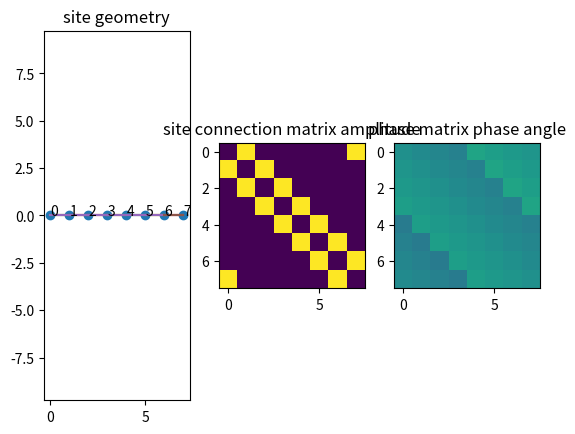
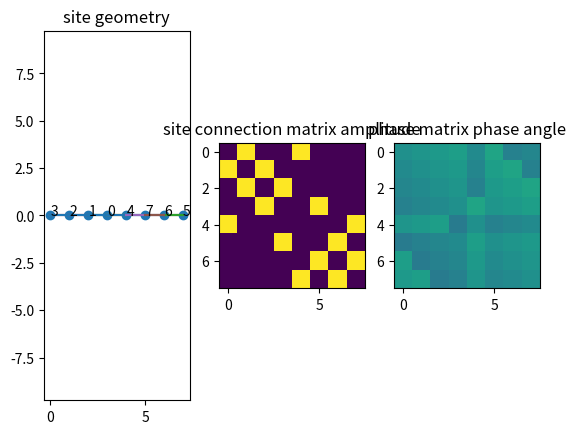
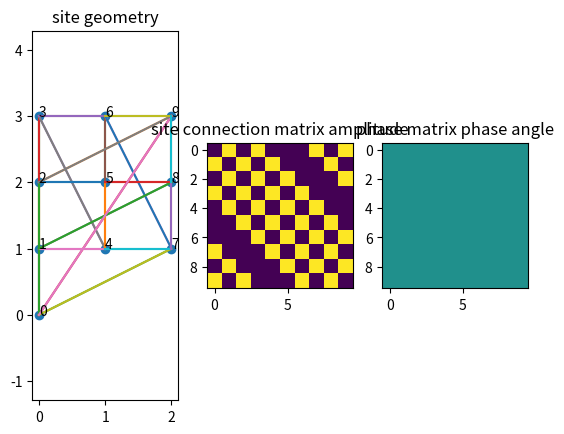
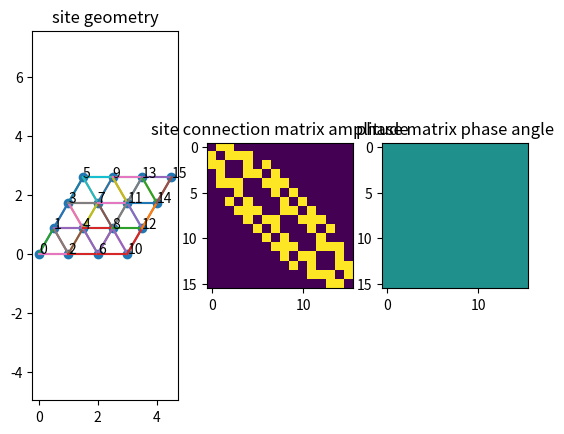
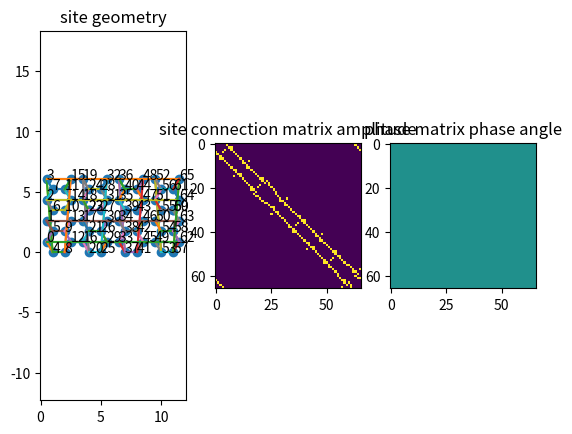
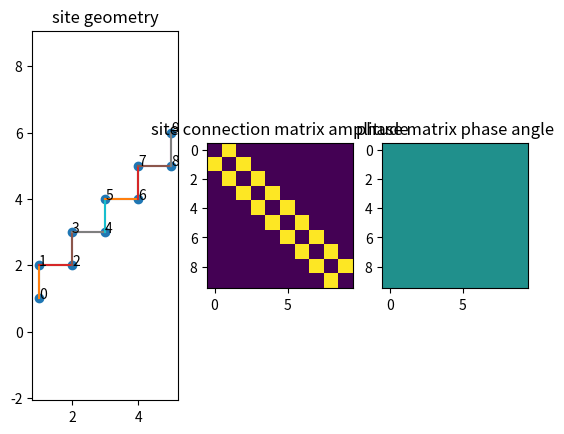

Generate these figures, in order, with matplotlib:
"""
Tools for describing geometries of small clusters and clusters arranged on regular lattices
"""
import numpy as np
import os

# TODO: need to modify get reciprocal vectors for case when matrix inverse fails

class Geometry():
    _round_decimals = 14

    def __init__(self, xlocs=None, ylocs=None, adjacency_mat=None, phase_mat=None, lattice=None):
        """
        Initialize for Geometry class. This should never be called directly. Instead, you should use one of the
        classmethods createPeriodicGeometry or createNonPeriodicGeometry. Those should be thought of as alternate
        constructors for the class. The reason for this somewhat complicated calling method is we want to be able to
        represent two types of geometries: (1) geometries with a high amount of symmetry, which can be specified with
        only two vectors and boundary conditions and (2) arbitrary clusters which have little symmetry and are most
        conveniently defined by giving the x and y coordinates of the sites involved.

        :param xlocs: x location of sites in real space. 1D numpy array.
        :param ylocs: y location of sites in real space. 1D numpy array.
        :param adjacency_mat: nsites x nsites numpy 2D array. M[i,j] = 1 if two sites are "connected". M[i,j] = M[j,i]
        :param phase_mat: nsites x nsites numpy 2D complex array. M[i, j] is the phase acquired moving from site i to j.
        M[i,j] = M[i, j]*
        """

        # class storing periodicity vectors, and other lattice information if our geometry is part of a lattice
        self.lattice = lattice
        self.xlocs = ensure_1d_vect(xlocs)
        self.ylocs = ensure_1d_vect(ylocs)
        self.nsites = len(self.xlocs)

        if self.lattice is not None:
            # if periodic system
            self.xdist_mat, self.ydist_mat, latt_vect1_sep, latt_vect2_sep = \
                self.lattice.get_reduced_distance(self.xlocs, self.ylocs)

            self.adjacency_mat = (np.round(np.sqrt(np.square(self.xdist_mat) +
                                                   np.square(self.ydist_mat)), self._round_decimals) == 1.).astype(float)

            self.phase_mat = self.lattice.get_phase_mat(self.xdist_mat, self.ydist_mat)

            # construct adjacency matrix based on which sites are a single lattice vector away
            # but this method doesn't seem to work on a triangular lattice, as some sites which should be connected
            # differ by p1 + p2 !
            # self.adjacency_mat = np.logical_and(np.abs(latt_vect1_sep) == 1., np.abs(latt_vect2_sep) == 0.).astype(float) + \
            #                      np.logical_and(np.abs(latt_vect1_sep) == 0., np.abs(latt_vect2_sep) == 1.).astype(float)
            # TODO: still not convinced if this is best way to construct the adjacency matrix from the lattice data
        else:
            # if not a periodic system
            self.xdist_mat, self.ydist_mat = self.get_site_distance()

            if phase_mat is None:
                self.phase_mat = np.ones((self.nsites, self.nsites))
            else:
                self.phase_mat = phase_mat

            if adjacency_mat is None:
                # if do not supply is_y_neighbor or is_x_neighbor, then we will assume that sites distance one apart
                # are neighbors
                _, _, is_neighbor = \
                    self.get_neighbors_by_distance(self.xdist_mat, self.ydist_mat)
                self.adjacency_mat = is_neighbor
            else:
                self.adjacency_mat = adjacency_mat

        # validate instance
        if not self.validate_instance():
            raise Exception('Geometry instance failed validation.')
        # TODO: it seems like there is a problem with one of the phase mats! Problem seems to be that if we have two
        # sites and they are equally far away in 'positive' and 'negative' distance, i.e. equally far away directly
        # and through the periodic entries.c., then defining their distance is ambiguous

    # #################################
    # Alternate constructors -- typically these should be used instead of __init__
    # #################################

    @classmethod
    def create_lattice_geom(cls, latt_vect1, latt_vect2, basis_vects, periodicity_vect1, periodicity_vect2,
                            phase1=0, phase2=0, bc1_open=True, bc2_open=True):
        """
        Create a Geometry instance by specifying an underlying lattice

        :param latt_vect1:
        :param latt_vect2:
        :param basis_vects:
        :param periodicity_vect1:
        :param periodicity_vect2:
        :param phase1:
        :param phase2:
        :param bc1_open:
        :param bc2_open:
        :return:
        """

        # trick to generate sites using lattice even if using open boundary conditions in the end
        lattice_helper = Lattice(latt_vect1, latt_vect2, basis_vects, periodicity_vect1, periodicity_vect2, phase1, phase2)

        nsites, xlocs, ylocs = lattice_helper.get_unique_sites()

        # if don't want lattice to be periodic, set periodicity vectors to zero
        if bc1_open:
            periodicity_vect1 = np.zeros((2, 1))
        if bc2_open:
            periodicity_vect2 = np.zeros((2, 1))

        lattice = Lattice(latt_vect1, latt_vect2, basis_vects, periodicity_vect1, periodicity_vect2, phase1, phase2)

        return cls(xlocs, ylocs, lattice=lattice)

    @classmethod
    def createNonPeriodicGeometry(cls, xlocs, ylocs, adjacency_mat=None, phase_mat=None):
        """
        Create a geometry without specifying an underlying lattice

        :param xlocs: list of x coordinates for each site
        :param ylocs:
        :param adjacency_mat: adjacency matrix between sites
        :param phase_mat: phase matrix between sites
        :return: Geometry instance
        """
        return cls(xlocs, ylocs, adjacency_mat, phase_mat)

    @classmethod
    def createRegularPolygonGeometry(cls, nsides, adjacency_mat=None, phase_mat=None):

        if adjacency_mat is None:
            adjacency_mat = np.zeros((nsides, nsides))
            adjacency_mat[0, 1] = 1
            adjacency_mat[0, -1] = 1
            adjacency_mat[-1, 0] = 1
            adjacency_mat[-1, -2] = 1
            for ii in range(1, nsides-1):
                adjacency_mat[ii, ii - 1] = 1
                adjacency_mat[ii, ii + 1] = 1

        theta_in = 2*np.pi / nsides
        d = 0.5 / np.sin(theta_in / 2)
        xlocs = [d * np.sin(theta_in * ii) for ii in range(nsides)]
        ylocs = [d * np.cos(theta_in * ii) for ii in range(nsides)]
        return cls(xlocs, ylocs, adjacency_mat, phase_mat)

    @classmethod
    def createSquareGeometry(cls, nx_sites, ny_sites, phase1=0, phase2=0, bc1_open=True, bc2_open=True):
        """
        Create a Geometry instance for a square cluster on a square lattice

        :param nx_sites:
        :param ny_sites:
        :param phase1:
        :param phase2:
        :param bc1_open:
        :param bc2_open:
        :return:
        """

        if nx_sites == 1 and not bc1_open:
            raise ValueError('Invalid createSquareGeometry options specified. nx_sites = 1, '
                            'but periodic boundary conditions selected.')

        if ny_sites == 1 and not bc2_open:
            raise ValueError('Invalid createSquareGeometry options specified. ny_sites = 1, '
                            'but periodic boundary conditions selected.')

        latt_vect1 = np.array([[1], [0]])
        latt_vect2 = np.array([[0], [1]])
        basis_vects = [np.array([[0.], [0.]])]
        periodicity_vect1 = np.array([[nx_sites], [0]])
        periodicity_vect2 = np.array([[0], [ny_sites]])

        return cls.create_lattice_geom(latt_vect1, latt_vect2, basis_vects,
                                       periodicity_vect1, periodicity_vect2, phase1,
                                       phase2, bc1_open, bc2_open)

    @classmethod
    def createTiltedSquareGeometry(cls, nsites_right, nsites_up, phase1=0, phase2=0, bc1_open=True, bc2_open=True):
        """
        Create a geometry instance for a tilted square cluster on a square lattice

        :param nsites_right:
        :param nsites_up:
        :param phase1:
        :param phase2:
        :param bc1_open:
        :param bc2_open:
        :return:
        """

        latt_vect1 = np.array([[1], [0]])
        latt_vect2 = np.array([[0], [1]])
        basis_vects = [np.array([[0.], [0.]])]
        periodicity_vect1 = np.array([[nsites_right], [nsites_up]])
        periodicity_vect2 = np.array([[-nsites_up], [nsites_right]])

        return cls.create_lattice_geom(latt_vect1, latt_vect2, basis_vects, periodicity_vect1,
                                       periodicity_vect2, phase1, phase2, bc1_open, bc2_open)

    @classmethod
    def createTriangleGeometry(cls, n1_sites, n2_sites, phase1=0, phase2=0, bc1_open=True, bc2_open=True):
        """
        Create a geometry instance for a triangular lattice on a 'square' cluster

        :param n1_sites:
        :param n2_sites:
        :param phase1:
        :param phase2:
        :param bc1_open:
        :param bc2_open:
        :return:
        """

        if n1_sites == 1 and not bc1_open:
            raise Exception('Invalid createSquareGeometry options specified. nx_sites = 1, '
                            'but periodic boundary conditions selected.')

        if n2_sites == 1 and not bc2_open:
            raise Exception('Invalid createSquareGeometry options specified. ny_sites = 1, '
                            'but periodic boundary conditions selected.')

        latt_vect1 = np.array([[1], [0]])
        latt_vect2 = np.array([[0.5], [np.sqrt(3)/2]])
        basis_vects = [np.array([[0.], [0.]])]
        periodicity_vect1 = n1_sites * latt_vect1
        periodicity_vect2 = n2_sites * latt_vect2

        return cls.create_lattice_geom(latt_vect1, latt_vect2, basis_vects, periodicity_vect1,
                                       periodicity_vect2, phase1, phase2, bc1_open, bc2_open)

    @classmethod
    def createHexagonalGeometry(cls, n1_sites, n2_sites, phase1=0, phase2=0, bc1_open=True, bc2_open=True):
        """
        Create a geometry instance for a hexagonal lattice

        :param n1_sites:
        :param n2_sites:
        :param phase1:
        :param phase2:
        :param bc1_open:
        :param bc2_open:
        :return:
        """

        if n1_sites == 1 and not bc1_open:
            raise Exception('Invalid createHexagonalGeometry options specified. n1_sites = 1, '
                            'but periodic boundary conditions selected.')

        if n2_sites == 1 and not bc2_open:
            raise Exception('Invalid createHexagonalGeometry options specified. n2_sites = 1, '
                            'but periodic boundary conditions selected.')

        latt_vect1 = np.array([[1.5], [np.sqrt(3)/2]])
        latt_vect2 = np.array([[1.5], [-np.sqrt(3)/2]])
        # i.e. origin in the center of the unit cell
        basis_vects = [np.array([[-1.], [0.]]), np.array([[-0.5], [np.sqrt(3)/2]])]
        periodicity_vect1 = n1_sites * np.array([[3.], [0.]])
        periodicity_vect2 = n2_sites * np.array([[0.], [np.sqrt(3)]])

        return cls.create_lattice_geom(latt_vect1, latt_vect2, basis_vects, periodicity_vect1, periodicity_vect2,
                                       phase1, phase2, bc1_open, bc2_open)

    # #################################
    # General geometry functions
    # #################################

    def get_center_of_mass(self):
        """
        Find the center of mass of the given geometry
        :return: cx, cy
        """
        cx = np.mean(self.xlocs)
        cy = np.mean(self.ylocs)
        return cx, cy

    def get_sorting_permutation(self, sorting_mode='top_alternating'):
        """
        Sort lattice sites using a type of lexographical order

        :param sorting_mode: the type of sorting mode to be used. The available options are
        'top_alternating': order sites top-to-bottom, and then alternating left-to-right then right-to-left for each row.
        'top_left': order sites top-to-bottom then left-to-right
        'bottom_right': order sites bottom-to-top, then left-to-right
        'adjacency': sort sites by the number of adjacent sites

        :return: sorted_indices
        """

        if sorting_mode == 'top_alternating':
            # put sites in order top-to-bottom, alternating order in each row
            # For lattice where periodicity respects A and B sublattices, this should
            # order the sites so that every other number is on a different sublattice.
            # This is helpful because it makes identifying some states easier
            sorted_indices = np.lexsort((self.xlocs * np.power(-1., self.ylocs - np.max(self.ylocs)), -self.ylocs))
        elif sorting_mode == 'top_left':
            # put sites in order top-to-bottom, then left-to-right
            # sort on largest-y (smallest -y), then sort on smallest-x
            sorted_indices = np.lexsort((self.xlocs, -self.ylocs))
        elif sorting_mode == 'bottom_right':
            # put sites in order bottom-to-top, then left-to-right
            sorted_indices = np.lexsort((self.xlocs, self.ylocs))
        elif sorting_mode == 'adjacency':
            # sort sites by number of adjacent sites
            # if sites have the same number of adjacent sites, sort by how many sites can be reach in k steps for
            # k = 1, ..., nsites
            adj_mat_powers = [self.adjacency_mat]
            adjacency_order_n = [np.sum(self.adjacency_mat, 1)]
            adjacency_test_n = np.zeros((self.nsites, self.nsites))
            adjacency_test_n[:, 0] = np.sum(self.adjacency_mat, 1)
            for ii in range(1, self.nsites):
                adj_mat_powers.append(adj_mat_powers[ii - 1].dot(self.adjacency_mat))
                adjacency_order_n.append(np.sum(adj_mat_powers[ii], 1))
                adjacency_test_n[:, ii] = np.sum(adj_mat_powers[ii], 1)

            sorted_indices = np.lexsort(tuple(adjacency_order_n))

            # however, if two sites are equivalent under a symmetry operation, this process does not distinguish them.
            # It doesn't matter which site we select first, but we need to choose the next site in some way based on
            # this first site.
        else:
            raise Exception("sorting_mode must be 'top_alternating', 'top_left', 'bottom_right' or"
                            " 'adjacency' but was %s" % sorting_mode)

        return sorted_indices

    def get_site_distance(self):
        """
        Return the x and y distances between sites
        :return: xdist, ydist
        """
        xdist = np.zeros([self.nsites, self.nsites])
        ydist = np.zeros([self.nsites, self.nsites])
        for ii in range(0, self.nsites):
            for jj in range(0, self.nsites):
                xdist[ii, jj] = self.xlocs[ii] - self.xlocs[jj]
                ydist[ii, jj] = self.ylocs[ii] - self.ylocs[jj]
        return xdist, ydist

    @staticmethod
    def get_neighbors_by_distance(xdist_mat, ydist_mat):
        """
        Determine which sites are neighbors. Two sites are neighbors if either their x or y coordinates differ by one
        (but not both).
        :param xdist_mat: An nsites x nsites matrix where M[ii, jj] is the distance between sites ii and jj in the
         x-direction
        :param ydist_mat:
        :return: is_x_neighbor, is_y_neighbor, is_neighbor
        """
        # TODO: this function is assuming points lie on an underlying lattice. Add lattice vectors as an argument
        # and deal with this similar to how would for lattice class???
        xdist_reduced = xdist_mat
        ydist_reduced = ydist_mat
        is_x_neighbor = (np.round(np.abs(xdist_reduced) - 1) == 0) * (np.round(np.abs(ydist_reduced)) == 0)
        is_y_neighbor = (np.round(np.abs(ydist_reduced) - 1) == 0) * (np.round(np.abs(xdist_reduced)) == 0)
        is_neighbor = np.logical_or(is_x_neighbor, is_y_neighbor)

        is_x_neighbor = is_x_neighbor.astype(int)
        is_y_neighbor = is_y_neighbor.astype(int)
        is_neighbor = is_neighbor.astype(int)

        return is_x_neighbor, is_y_neighbor, is_neighbor

    # #################################
    # transformation functions
    # #################################
    def permute_sites(self, permutation):
        """
        Rearrange sites according to a given permutation. Transform all other quantities of the instance, including
        the adjacency matrix, etc. to match the new ordering.
        :param permutation: permutation[jj] = ii means that site ii before the transformation becomes site jj after.
        permutation should be a list.
        :return:
        """
        if not np.array_equal(np.array(sorted(permutation)), np.array(range(0, self.nsites))):
            raise Exception('permutation must be a list of length nsites containing all numbers between 0 and n-1')
        self.xlocs = self.xlocs[permutation]
        self.ylocs = self.ylocs[permutation]

        basis_change_mat = np.zeros([self.nsites, self.nsites])
        for ii, jj in enumerate(permutation):
            basis_change_mat[ii, jj] = 1

        self.adjacency_mat = basis_change_mat.dot(self.adjacency_mat.dot(basis_change_mat.transpose()))
        self.phase_mat = basis_change_mat.dot(self.phase_mat.dot(basis_change_mat.transpose()))
        self.xdist_mat = basis_change_mat.dot(self.xdist_mat.dot(basis_change_mat.transpose()))
        self.ydist_mat = basis_change_mat.dot(self.ydist_mat.dot(basis_change_mat.transpose()))
        #self.dist_reduced_multiplicity = basis_change_mat.dot(self.dist_reduced_multiplicity.dot(basis_change_mat.transpose()))
        # self.is_x_neighbor = basis_change_mat.dot(self.is_x_neighbor.dot(basis_change_mat.transpose()))
        # self.is_y_neighbor = basis_change_mat.dot(self.is_y_neighbor.dot(basis_change_mat.transpose()))
        # self.is_neighbor = basis_change_mat.dot(self.is_neighbor.dot(basis_change_mat.transpose()))

    # #################################
    # display functions
    # #################################

    def dispGeometry(self):
        """
        Display the connection matrix which defines our geometry.
        :return:
        """

        r = os.system('python -c "import matplotlib.pyplot as plt; plt.figure()"')
        if r == 0:
            import matplotlib.pyplot as plt

            nsites = len(self.xlocs)
            fig_handle = plt.figure()

            plt.subplot(1, 3, 1)
            plt.scatter(self.xlocs, self.ylocs)
            for ii in range(0, nsites):
                plt.text(self.xlocs[ii], self.ylocs[ii], ii)
                for jj in range(0, nsites):
                    if np.round(np.abs(self.adjacency_mat[ii, jj]), self._round_decimals) > 0:
                        plt.plot([self.xlocs[ii], self.xlocs[jj]], [self.ylocs[ii], self.ylocs[jj]])
            plt.axis('equal')
            plt.title('site geometry')

            plt.subplot(1, 3, 2)
            plt.imshow(np.abs(self.adjacency_mat), interpolation='none')
            plt.title('site connection matrix amplitude')

            plt.subplot(1, 3, 3)
            angles = np.angle(np.round(self.phase_mat, self._round_decimals))
            # angles[angles > np.pi] = angles[angles > np.pi] - 2 * np.pi
            plt.imshow(angles, vmin=-np.pi, vmax=np.pi, interpolation='none')
            plt.title('phase matrix phase angle')

        else:
            print("loading matplotlib.pyplot threw an error, so skipping dispGeometry")
            fig_handle = 0

        return fig_handle

    # #################################
    # Validation functions
    # #################################

    def validate_instance(self):
        """
        validate entire instance
        :return:
        """
        if not self.validate_adjacency_mat():
            return 0
        if not self.validate_phase_mat():
            return 0
        # TODO: add more validation checks
        return 1

    def validate_adjacency_mat(self):
        """
        Check that adjacency_mat is sensible
        :return: bool
        """
        if not np.array_equal(self.adjacency_mat, np.transpose(self.adjacency_mat)):
            # ensure symmetric under transpose
            return 0
        if not np.sum(np.logical_or(self.adjacency_mat == 0, self.adjacency_mat == 1)) == self.adjacency_mat.size:
            # ensure matrix of zeros and ones
            return 0
        if not self.adjacency_mat.shape == (self.nsites, self.nsites):
            # check matrix is the correct size
            return 0
        return 1

    def validate_phase_mat(self):
        """
        check that phase_mat is sensible
        :return:
        """
        if not np.sum(np.round(np.abs(self.phase_mat - self.phase_mat.conj().transpose()), self._round_decimals) == 0) == self.phase_mat.size:
            # ensure symmetric under conjugate transpose
            return 0
        if not np.sum(np.round(np.abs(self.phase_mat), self._round_decimals) == 1) == self.phase_mat.size:
            # ensure matrix of phases
            return 0
        if not self.phase_mat.shape == (self.nsites, self.nsites):
            # check matrix is the correct size
            return 0
        return 1

    # #################################
    # Comparison functions
    # #################################

    def isequal_adjacency(self, other):
        """
        Compare two geometry instances based only on distance between sites and adjacency. In particular, ignore
        absolute coordinate positions
        :param other:
        :return:
        """
        # np.array_equal(self.dist_reduced_multiplicity, other.dist_reduced_multiplicity) and \
        if np.array_equal(self.xdist_mat, other.xdist_mat) and \
            np.array_equal(self.ydist_mat, other.ydist_mat) and \
            np.array_equal(self.adjacency_mat, other.adjacency_mat) and \
            self.lattice == other.lattice:
            return True
        else:
            return False

    def __eq__(self, other):
        """
        Test if two geometry instances are equal, in the sense that all properties are identical. We require, e.g.,
        that the adjacency matrices are the same. Two clusters that are the same under some permutation will *not*
        evaluate as equal.
        :param other:
        :return:
        """
        # TODO: what is the easiest way to compare equality of two clusters?
        if np.array_equal(self.xlocs, other.xlocs) and \
            np.array_equal(self.ylocs, other.ylocs) and \
            np.array_equal(self.xdist_mat, other.xdist_mat) and \
            np.array_equal(self.ydist_mat, other.ydist_mat) and \
            np.array_equal(self.adjacency_mat, other.adjacency_mat) and \
            self.lattice == other.lattice:
            return True
        else:
            return False

    def __ne__(self, other):
        """
        Test if two geometry instances are not equal. Note that if this method is not explicitly defined, it does not
        return the opposite of __eq__. Therefore it is necessary to define it.
        :param other:
        :return:
        """
        return not self.__eq__(other)


class Lattice():
    _round_decimals = 14

    def __init__(self, lattice_vect1, lattice_vect2, basis_vects=[[0, 0]], periodicity_vect1=(0, 0),
                 periodicity_vect2=(0, 0), phase1=0., phase2=0.):
        """

        :param lattice_vect1:
        :param lattice_vect2:
        :param basis_vects: #TODO: need to change way this is handled as default argument
        :param periodicity_vect1: Cell periodicity vector 1. Given a lattice site, if you add periodicity vector 1 to
        its coordinates, you will find yourself at an equivalent lattice site. i.e. at a lattice site that is identified
        with the first one.
        :param periodicity_vect2: Cell periodicity vector 2. Periodicity vectors 1 and 2 should not be linearly dependent
        :param phase1: Phase which is picked up along reciprocal vector 1. Useful for imposing twisted boundary conditions
        :param phase2: Phase which is picked up along reciprocal vector 2
        """
        # TODO: what is the best way to represent periodicity vectors I want to ignore? Should they be zero or None?

        self.lattice_vect1 = ensure_column_vect(lattice_vect1).astype(float)
        self.lattice_vect2 = ensure_column_vect(lattice_vect2).astype(float)
        self.reciprocal_latt_vect1, self.reciprocal_latt_vect2 = get_reciprocal_vects(self.lattice_vect1, self.lattice_vect2)

        self.basis_vects = [ensure_column_vect(v) for v in basis_vects]

        self.periodicity_vect1 = ensure_column_vect(periodicity_vect1).astype(float)
        self.periodicity_vect2 = ensure_column_vect(periodicity_vect2).astype(float)
        self.reciprocal_periodicity_vect1, self.reciprocal_periodicity_vect2 = \
            get_reciprocal_vects(self.periodicity_vect1, self.periodicity_vect2)

        self.phase1 = phase1
        self.phase2 = phase2

        if not self.validate_instance():
            raise Exception('validation failed for lattice instance.')

    def get_unique_sites(self):
        """
        Returns sites within the unit periodicity cell of the lattice
        :return: nsites, xlocs, ylocs

        nsites:

        xlocs:

        ylocs:
        """

        # the origin, periodicity vector 1, periodicity vector 2, and their sum form a parallelogram
        # we want to enumerate all points in this parallelogram
        # We can rewrite the edges of this parallelogram in terms of an integer number of lattice vectors
        # P1 = n * l1 + m * l2
        # P2 = i * l1 + j * l2
        # P1 + P2 = (n + i) * l1 + (m +j) * l
        _, _, n, m = reduce_vectors(self.lattice_vect1,
                                    self.lattice_vect2,
                                    self.periodicity_vect1[0, 0],
                                    self.periodicity_vect1[1, 0],
                                    mode='positive')
        n = n[0, 0]
        m = m[0, 0]

        _, _, i, j = reduce_vectors(self.lattice_vect1, self.lattice_vect2, self.periodicity_vect2[0, 0],
                                    self.periodicity_vect2[1, 0], mode='positive')
        i = i[0, 0]
        j = j[0, 0]

        # Every lattice point in our parallelogram can be written in the form
        # v = a * l1 + entries * l2,
        # if we suppose that n, m, i, j > 0 we would have 0 <= a <= n + i and 0 <= entries <= m + j
        # If we don't restrict these to be positive, then we only know a has to be between
        # the smallest and largest combination of n and i (and similarly for entries)
        latt_vect1_mult = np.arange(np.min([0, n, i, n+i]), np.max([0, n, i, n+i]))
        if latt_vect1_mult.size == 0:
            # in the case where periodicity_vect1 = [[0], [0]] we want this to be non-empty
            latt_vect1_mult = np.array([0.])

        latt_vect2_mult = np.arange(np.min([0, m, j, m+j]), np.max([0, m, j, m+j]))
        if latt_vect2_mult.size == 0:
            latt_vect2_mult = np.array([0.])

        # expanded list of all possible sums of lattice vectors
        xx, yy = np.meshgrid(latt_vect1_mult, latt_vect2_mult)
        xrav = xx.ravel()
        yrav = yy.ravel()

        # size of basis
        nbasis = len(self.basis_vects)

        vects = np.zeros((2, xx.size * nbasis))
        for ii in range(0, xx.size):
            for jj in range(0, nbasis):
                vects[:, ii * nbasis + jj][:, None] = xrav[ii] * self.lattice_vect1 + yrav[ii] * self.lattice_vect2 + self.basis_vects[jj]

        # reduce to sites with periodicity unit self
        xlocs_red, ylocs_red, _, _ = reduce_vectors(self.periodicity_vect1, self.periodicity_vect2,
                                                vects[0, :], vects[1, :], mode='positive')
        xlocs_red = np.round(xlocs_red, self._round_decimals)
        ylocs_red = np.round(ylocs_red, self._round_decimals)
        # eliminate duplicates
        locs = np.unique(np.concatenate([xlocs_red[None, :], ylocs_red[None, :]], 0), axis=1)
        xlocs = locs[0, :]
        ylocs = locs[1, :]
        nsites = len(xlocs)

        return nsites, xlocs, ylocs

    def get_reduced_distance(self, xlocs, ylocs):
        """
        Returns the distance between two sites taking into account the periodicity of our lattice.

        :param xlocs: a list of the x-coordinates of the lattice sites
        :param ylocs: a list of the y-coordinates of the lattice sites
        :return: xdist_min, ydist_min, latt_vect1_dist, latt_vect2_dist

        xdist_min: is an nsites x nsites matrix where M[ii, jj] is the x-distance between sites i and j

        ydist_min:

        latt_vect1_dist: is an nsites x nsites matrix where M[ii, jj] is the number latt_vect1's separating sites i and j

        latt_vect2_dist:
        """
        nsites = len(xlocs)

        xdist_min = np.zeros([nsites, nsites])
        ydist_min = np.zeros([nsites, nsites])
        latt_vect1_dist = np.zeros([nsites, nsites])
        latt_vect2_dist = np.zeros([nsites, nsites])

        for ii in range(0, nsites):
            for jj in range(0, ii):
                xdist_min[ii, jj], ydist_min[ii, jj], _, _ = \
                    reduce_vectors(self.periodicity_vect1, self.periodicity_vect2,
                                   xlocs[ii] - xlocs[jj], ylocs[ii] - ylocs[jj], mode='centered')
                _, _, latt_vect1_dist[ii, jj], latt_vect2_dist[ii, jj] = \
                    reduce_vectors(self.lattice_vect1, self.lattice_vect2,
                                   xdist_min[ii, jj], ydist_min[ii, jj], mode='centered')

                xdist_min[jj, ii] = - xdist_min[ii, jj]
                ydist_min[jj, ii] = - ydist_min[ii, jj]
                latt_vect1_dist[jj, ii] = - latt_vect1_dist[ii, jj]
                latt_vect2_dist[jj, ii] = - -latt_vect2_dist[ii, jj]

        return xdist_min, ydist_min, latt_vect1_dist, latt_vect2_dist

    def get_phase_mat(self, xdist_matrix, ydist_matrix):
        """
        Create a matrix of phase factors that should be included on e.g. hoppings or interaction terms between sites i
        and j, based on the phases given by the class.
        :param xdist_matrix: matrix of size nsites x nsites, where M[i,j] is the minimum distance between sites i and j
        :param ydist_matrix:
        :return: phase_mat

        phase_mat:
        """

        nsites = xdist_matrix.shape[0]

        # create phase factors
        phase_mat = np.zeros([nsites, nsites], dtype=complex)
        for ii in range(0, nsites):
            for jj in range(0, nsites):
                # phase_mat[ii, jj] = site_phases1[ii] * site_phases1[jj].conj() * site_phases2[ii] * site_phases2[
                #   jj].conj()
                amp1 = np.exp(1j * self.phase1 * (
                    xdist_matrix[ii, jj] * self.reciprocal_periodicity_vect1[0] +
                    ydist_matrix[ii, jj] * self.reciprocal_periodicity_vect1[1]))
                amp2 = np.exp(1j * self.phase2 * (
                    xdist_matrix[ii, jj] * self.reciprocal_periodicity_vect2[0] +
                    ydist_matrix[ii, jj] * self.reciprocal_periodicity_vect2[1]))
                phase_mat[ii, jj] = amp1 * amp2

        if not np.any(phase_mat.imag > 10 ** -self._round_decimals):
            phase_mat = phase_mat.real

        return phase_mat

    def reduce_to_unit_cell(self, xlocs, ylocs, mode='positive'):
        return reduce_vectors(self.periodicity_vect1, self.periodicity_vect2, xlocs, ylocs, mode=mode)

    # #################################
    # Validation functions
    # #################################

    def validate_instance(self):
        """
        Validate if the lattice class instance is correctly formed
        :return:
        """
        if not self.validate_latt_vects():
            return 0

        if not self.validate_periodicity_vects():
            return 0

        # check compatibility or periodicity vectors with lattice vectors
        xred_p1, yred_p1, _, _ = reduce_vectors(self.lattice_vect1, self.lattice_vect2, self.periodicity_vect1[0, 0],
                                                self.periodicity_vect1[1, 0], mode='positive')
        if not np.array_equiv(xred_p1, 0) and np.array_equiv(yred_p1, 0):
            return 0

        xred_p2, yred_p2, _, _ = reduce_vectors(self.lattice_vect1, self.lattice_vect2, self.periodicity_vect2[0, 0],
                                                self.periodicity_vect2[1, 0], mode='positive')
        if not np.array_equiv(xred_p2, 0) and np.array_equiv(yred_p2, 0):
            return 0

        return 1

    def validate_latt_vects(self):
        # validate lattice vectors
        norm1 = np.sqrt(self.lattice_vect1.transpose().dot(self.lattice_vect1))
        norm2 = np.sqrt(self.lattice_vect2.transpose().dot(self.lattice_vect2))
        det = np.linalg.det(np.concatenate((self.lattice_vect1, self.lattice_vect2), 1))

        if np.round(norm1, self._round_decimals) == 0 or \
           np.round(norm2, self._round_decimals) == 0 or \
           np.round(det, self._round_decimals) == 0:
            return 0

        return 1

    def validate_periodicity_vects(self):
        # ensure periodicity vectors exist
        if self.periodicity_vect1 is None or self.periodicity_vect2 is None:
            return 0

        # ensure periodicity vectors are not linearly dependent, if they are non-zero
        # TODO: want to allow periodicity vectors to be zero in some cases ... maybe don't want this test
        norm1 = np.sqrt(self.periodicity_vect1.transpose().dot(self.periodicity_vect1))
        norm2 = np.sqrt(self.periodicity_vect2.transpose().dot(self.periodicity_vect2))
        det = self.periodicity_vect1[0] * self.periodicity_vect2[1] - self.periodicity_vect1[1] * \
                                                                      self.periodicity_vect2[0]
        if not np.round(norm1, self._round_decimals) == 0 and not \
               np.round(norm2, self._round_decimals) == 0 and \
               np.round(det, self._round_decimals) == 0:
            # i.e. if our periodicity vectors are linearly dependent but non-zero
            return 0
        return 1

    # #################################
    # Comparison functions
    # #################################

    def __eq__(self, other):
        if np.array_equal(self.lattice_vect1, other.lattice_vect1) and \
           np.array_equal(self.lattice_vect2, other.lattice_vect2) and \
           np.array_equal(self.periodicity_vect1, other.periodicity_vect1) and \
           np.array_equal(self.periodicity_vect2,  other.periodicity_vect2) and \
           self.phase1 == other.phase1 and \
           self.phase2 == other.phase2:
            return True
        else:
            return False

    def __ne__(self, other):
        return not self.__eq__(other)

# ##########################
# module functions
# ##########################

def get_reciprocal_vects(vect1, vect2):
    """
    Compute the reciprocal vectors. If we call the periodicity vecors a_i and the
    reciprocal vectors b_j, then these should be defined such that dot(a_i, b_j) = delta_{ij}.
    :return: reciprocal_vect1, reciprocal_vect2
    """

    vect1 = ensure_column_vect(vect1)
    vect2 = ensure_column_vect(vect2)

    if not np.array_equal(vect1, np.zeros((2, 1))) and not np.array_equal(vect2, np.zeros((2, 1))):
        A_mat = np.concatenate([vect1.transpose(), vect2.transpose()], 0)
        try:
            inv_a = np.linalg.inv(A_mat)
            reciprocal_vect1 = inv_a[:, 0][:, None]
            reciprocal_vect2 = inv_a[:, 1][:, None]
        except np.linalg.LinAlgError:
            raise Exception('vect1 and vect2 are linearly independent, so their reciprocal vectors could not be computed.')
        # TODO: could catch singular matrix error and give more informative error
    elif np.array_equal(vect1, np.zeros((2, 1))) and not np.array_equal(vect2, np.zeros((2, 1))):
        reciprocal_vect1 = np.zeros((2, 1))

        norm2 = np.sqrt(vect2.transpose().dot(vect2))
        reciprocal_vect2 = vect2 / norm2 ** 2
    elif not np.array_equal(vect1, np.zeros((2, 1))) and np.array_equal(vect2, np.zeros((2, 1))):
        reciprocal_vect2 = np.zeros((2, 1))
        norm1 = np.sqrt(vect1.transpose().dot(vect1))
        reciprocal_vect1 = vect1 / norm1 ** 2
    else:
        reciprocal_vect1 = np.zeros((2, 1))
        reciprocal_vect2 = np.zeros((2, 1))


    return reciprocal_vect1, reciprocal_vect2

def reduce_vectors(vect1, vect2, xlocs, ylocs, mode='positive'):
    """
    Given an arbitrary vector and a pair of basis vectors specifying a periodicity (TODO: sharpen this defn),
    reduce the arbitrary vector to its representative in the Brillouin zone (analog). (TODO: add support for
    either using a symmetric BZ or an always positive BZ).

    :param vect1: size 2 x 1, i.e. a column vector
    :param vect2: size 2 x 1, i.e. a column vector
    :param xlocs:
    :param ylocs:
    :param mode: "positive" or "centered"
    :return: xs_red, xs reduced to lie within the symmetry region
    :return: ys_red, ys reduced to lie within the symmetry region
    :return: n1s number of bvect1's subtracted from vects to get vects_reduced
    :return: n2s number of bvect2's subtracted from vects to get vects_reduced
    """

    # ensure input vectors have the desired format
    periodicity_vect1 = ensure_column_vect(vect1)
    periodicity_vect2 = ensure_column_vect(vect2)
    # norms and dot products of these vectors
    norm1 = np.sqrt(np.sum(periodicity_vect1 * periodicity_vect1))
    norm2 = np.sqrt(np.sum(periodicity_vect2 * periodicity_vect2))
    det = float(periodicity_vect1[0, 0] * periodicity_vect2[1, 0] - periodicity_vect1[1, 0] * periodicity_vect2[0, 0])

    # shape xlocs as desired
    xlocs = ensure_row_vect(xlocs)
    ylocs = ensure_row_vect(ylocs)
    # create a row vector of column vectors. Left multiplying this by a matrix M applies M to each of our column vectors
    vects = np.concatenate([xlocs, ylocs], 0)

    # we want to write each vector v = a*P^a + entries*P^entries
    # if P1 and P2 are orthogonal, this is easy. We simply take the dot product of v and P1, P2
    # if P1 and P2 are not orthogonal, then we change coordinates so that they are.
    # Suppose M is a basis change matrix such that M*P^a = e1 and M*P^entries = e2
    # Then Mv = a*e1 + entries*e2
    # It is easy to see that M^(-1) is a matrix where the first column is P^a and the second is P^entries
    # So we see that
    # M^(1) = | P^b_2   -P^b_1 |
    #         |-P^a_2    P^a_1 | / (P^a_1*P^b_2 - P^b_1*P^a_2)
    # Therefore, a = ( v1 * P^b_2 - v2 * P^b_1) / (P^a_1*P^b_2 - P^b_1*P^a_2)
    #            entries = (-v1 * P^a_2 + v2 * P^a_1 )/ (P^a_1*P^b_2 - P^b_1*P^a_2)
    # If we call the row vectors M^x and M^y, then we have
    # a = M^x \cdot v, M^x = ( P^b_2 -P^b_1) / (P^a_1*P^b_2 - P^b_1*P^a_2)
    # entries = M^y \cdot v, M^y = (-P^a_2  P^a_1) / (P^a_1*P^b_2 - P^b_1*P^a_2)

    if np.round(norm1, 14) == 0:
        # handle case where one of our periodicity vectors is zero
        proj1s = np.zeros([1, vects.shape[1]])
    else:
        if np.round(norm2, 14) == 0:
            # if second periodicity vector is zero, we ignore it
            vect1 = periodicity_vect1.transpose() / norm1 ** 2
        else:
            # otherwise we use the technique described above
            vect1 = np.array([[periodicity_vect2[1, 0], -periodicity_vect2[0, 0]]]) / det

        proj1s = vect1.dot(vects)

    if np.round(norm2, 14) == 0:
        proj2s = np.zeros([1, vects.shape[1]])
    else:
        if np.round(norm1, 14) == 0:
            vect2 = periodicity_vect2.transpose() / norm2 ** 2
        else:
            vect2 = np.array([[-periodicity_vect1[1, 0], periodicity_vect1[0, 0]]]) / det

        proj2s = vect2.dot(vects)

    proj1s = np.round(proj1s, 14)
    proj2s = np.round(proj2s, 14)

    # TODO: add check of this!
    # expect proj1s * periodicity_vect1 + proj2s * periodicity_vect2 = vects

    if mode == 'positive':
        n1s = np.floor(proj1s)
        n2s = np.floor(proj2s)
    elif mode == 'centered':
        # for points exactly half-way between two integers, np.round takes the nearest even number,
        # which is not what we want in this case, because e.g. -0.5 rounds to 0, and 0.5 round to 0.
        # Instead, we want to always round up. So do this manually.
        proj1s[np.mod(proj1s, 1) == 0.5] = proj1s[np.mod(proj1s, 1) == 0.5] + 0.5
        proj2s[np.mod(proj2s, 1) == 0.5] = proj2s[np.mod(proj2s, 1) == 0.5] + 0.5
        n1s = np.round(proj1s)
        n2s = np.round(proj2s)
    else:
        raise Exception

    vects_red = vects - np.kron(n1s, periodicity_vect1) - np.kron(n2s, periodicity_vect2)
    xs_red = vects_red[0, :]
    ys_red = vects_red[1, :]

    return xs_red, ys_red, n1s, n2s

def ensure_column_vect(vector):
    """
    Given an input vector, which may be a 1D numpy array, or a column or row vector, return it as a column vector.

    :param vector: 1D numpy array, or 2D numpy array with one dimensions having size 1.
    :return:
    """

    if vector is None:
        return None

    vect_temp = np.asarray(vector)
    return vect_temp.reshape([vect_temp.size, 1])

def ensure_row_vect(vector):
    """
    Given an input vector, return it as a row vector.

    :param vector: 1D numpy array, or 2D numpy array with one dimensions having size 1.
    :return:
    """

    if vector is None:
        return None
    vect_temp = np.asarray(vector)
    return vect_temp.reshape([1, vect_temp.size])

def ensure_1d_vect(vector):
    """
    Given an input vector, return it as a 1D numpy array.

    :param vector: 1D numpy array, or 2D numpy array with one dimensions having size 1.
    :return:
    """

    if vector is None:
        return None

    vect_temp = np.asarray(vector)
    return vect_temp.reshape([vect_temp.size,])


if __name__ == "__main__":
    # example usage of Geometry class
    import matplotlib.pyplot as plt
    # from ed_geometry import *

    # 8 x 1 chain geometry
    nx = 8
    ny = 1
    phi1 = np.pi/3
    phi2 = 0
    bc_open1 = False
    bc_open2 = True
    gm = Geometry.createSquareGeometry(nx, ny, phi1, phi2, bc_open1, bc_open2)
    gm.dispGeometry()

    # permute 8 x 1 chain
    permutation = [3, 2, 1, 0, 4, 7, 6, 5]
    # permutation = range(geom.nsites - 1, -1, -1)
    gm.permute_sites(permutation)
    gm.dispGeometry()

    # 10 site square
    nr = 3
    nv = 1
    geom_tilted = Geometry.createTiltedSquareGeometry(nr, nv, 0, 0, bc1_open=False, bc2_open=False)
    geom_tilted.dispGeometry()

    # triangular lattice
    n1 = 4
    n2 = 4
    geom_triangle = Geometry.createTriangleGeometry(n1, n2, 0, 0, bc1_open=True, bc2_open=True)
    geom_triangle.dispGeometry()

    # hexagonal lattice
    n1 = 4
    n2 = 4
    geom_hex = Geometry.createHexagonalGeometry(n1, n2, 0, 0, bc1_open=False, bc2_open=False)
    geom_hex.dispGeometry()

    # non-periodic geometry
    xlocs = [1, 1, 2, 2, 3, 3, 4, 4, 5, 5]
    ylocs = [1, 2, 2, 3, 3, 4, 4, 5, 5, 6]
    geom_arb = Geometry.createNonPeriodicGeometry(xlocs, ylocs)
    geom_arb.dispGeometry()

    plt.show()
